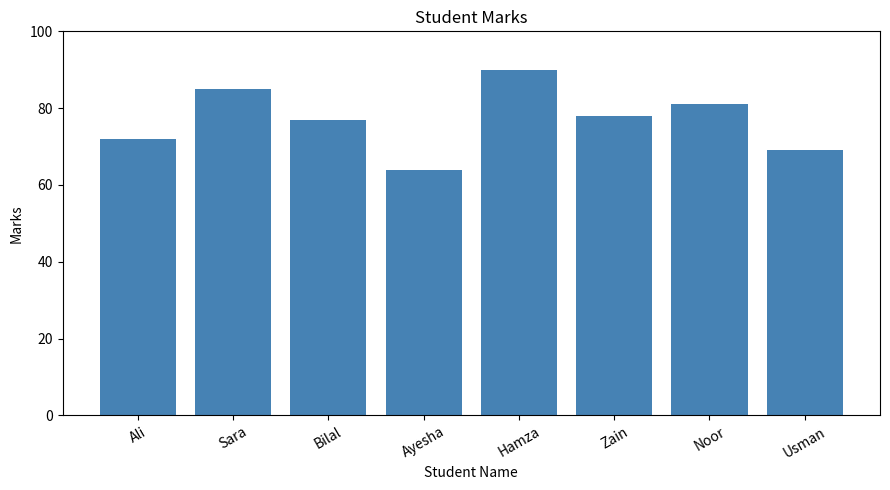

This figure's Python source:
import pandas as pd
import matplotlib.pyplot as plt

# Create a messy student marks dataset
data = {
    "Name": [
        " ali", "SARA ", "bilal", " Ayesha",
        "HAMZA", "zain ", "Noor", " usman "
    ],
    "Marks": ["72", "85", "absent", "64", "90", "78", "81", "69"]
}

df = pd.DataFrame(data)

# Clean names by removing extra spaces and standardizing capitalization
df["Name"] = df["Name"].str.strip().str.title()

# Convert marks into numeric values; 'absent' becomes NaN
df["Marks"] = pd.to_numeric(df["Marks"], errors="coerce")

# Replace missing marks with the mean of the available marks
mean_marks = df["Marks"].mean()
df["Marks"] = df["Marks"].fillna(mean_marks)

# Display the cleaned data
print("Cleaned Student Marks:")
print(df.to_string(index=False))
print("\nMean used for absent student:", mean_marks)

# Draw the bar plot
plt.figure(figsize=(9, 5))
plt.bar(df["Name"], df["Marks"], color="steelblue")
plt.title("Student Marks")
plt.xlabel("Student Name")
plt.ylabel("Marks")
plt.ylim(0, 100)
plt.xticks(rotation=30)
plt.tight_layout()

# Save the plot in the same folder
plt.savefig("marks_bar.png", dpi=150)
plt.show()

print("Saved marks_bar.png")
